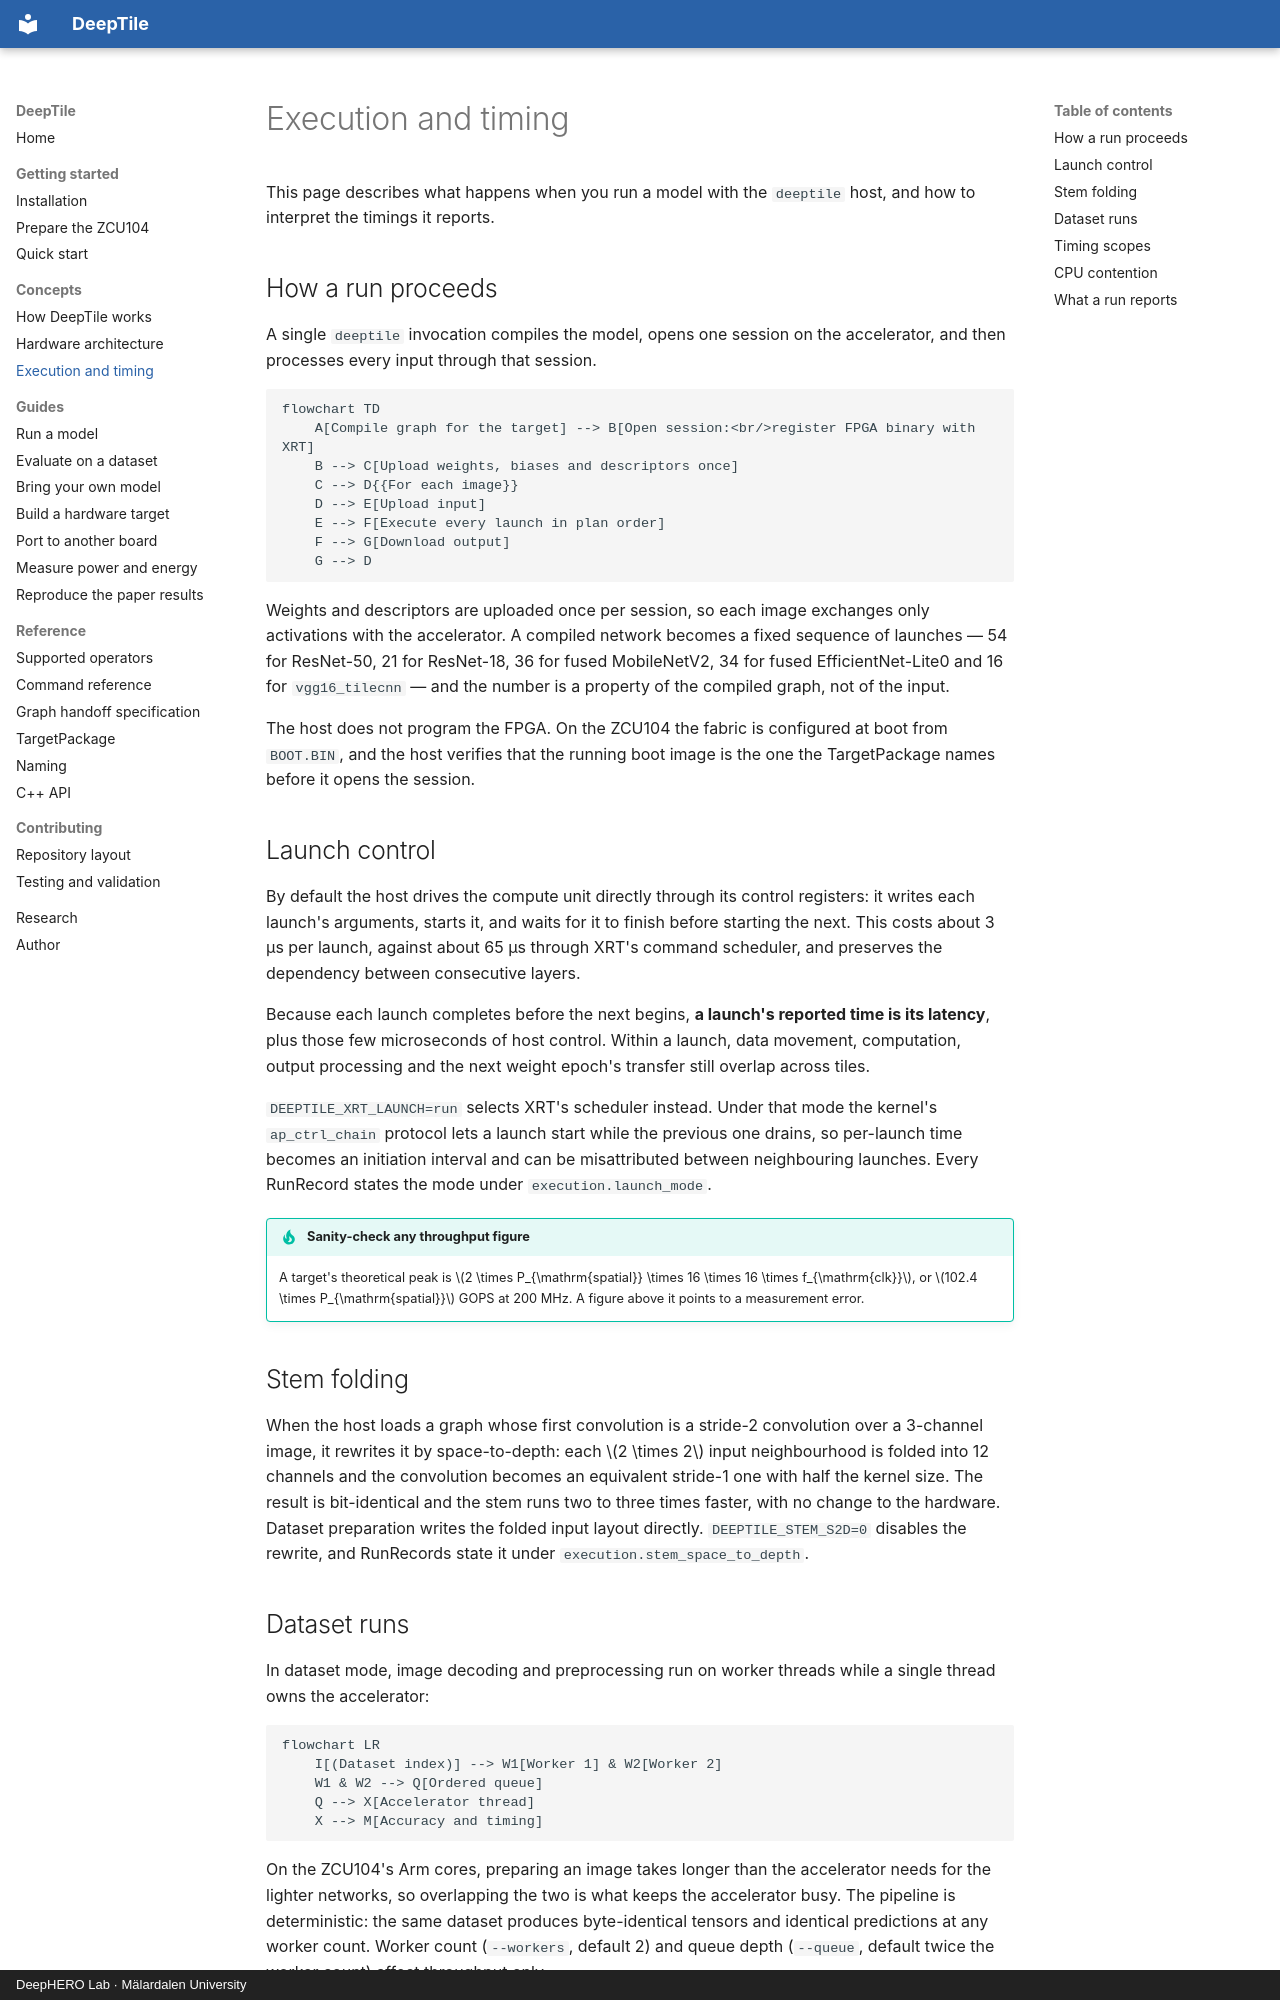

repository: mokweri/DeepTile · page: concepts/execution-and-timing/index.html · generator: mkdocs · copyright: DeepHERO Lab · Mälardalen University

# Execution and timing

This page describes what happens when you run a model with the `deeptile` host,
and how to interpret the timings it reports.

## How a run proceeds

A single `deeptile` invocation compiles the model, opens one session on the
accelerator, and then processes every input through that session.

```mermaid
flowchart TD
    A[Compile graph for the target] --> B[Open session:<br/>register FPGA binary with XRT]
    B --> C[Upload weights, biases and descriptors once]
    C --> D{{For each image}}
    D --> E[Upload input]
    E --> F[Execute every launch in plan order]
    F --> G[Download output]
    G --> D
```

Weights and descriptors are uploaded once per session, so each image exchanges
only activations with the accelerator. A compiled network becomes a fixed
sequence of launches — 54 for ResNet-50, 21 for ResNet-18, 36 for fused
MobileNetV2, 34 for fused EfficientNet-Lite0 and 16 for `vgg16_tilecnn` — and
the number is a property of the compiled graph, not of the input.

The host does not program the FPGA. On the ZCU104 the fabric is configured at
boot from `BOOT.BIN`, and the host verifies that the running boot image is the
one the TargetPackage names before it opens the session.

## Launch control

By default the host drives the compute unit directly through its control
registers: it writes each launch's arguments, starts it, and waits for it to
finish before starting the next. This costs about 3 µs per launch, against
about 65 µs through XRT's command scheduler, and preserves the dependency
between consecutive layers.

Because each launch completes before the next begins, **a launch's reported
time is its latency**, plus those few microseconds of host control. Within a
launch, data movement, computation, output processing and the next weight
epoch's transfer still overlap across tiles.

`DEEPTILE_XRT_LAUNCH=run` selects XRT's scheduler instead. Under that mode the
kernel's `ap_ctrl_chain` protocol lets a launch start while the previous one
drains, so per-launch time becomes an initiation interval and can be
misattributed between neighbouring launches. Every RunRecord states the mode
under `execution.launch_mode`.

!!! tip "Sanity-check any throughput figure"
    A target's theoretical peak is $2 \times P_{\mathrm{spatial}} \times 16
    \times 16 \times f_{\mathrm{clk}}$, or $102.4 \times P_{\mathrm{spatial}}$
    GOPS at 200 MHz. A figure above it points to a measurement error.

## Stem folding

When the host loads a graph whose first convolution is a stride-2 convolution
over a 3-channel image, it rewrites it by space-to-depth: each $2 \times 2$
input neighbourhood is folded into 12 channels and the convolution becomes an
equivalent stride-1 one with half the kernel size. The result is bit-identical
and the stem runs two to three times faster, with no change to the hardware.
Dataset preparation writes the folded input layout directly.
`DEEPTILE_STEM_S2D=0` disables the rewrite, and RunRecords state it under
`execution.stem_space_to_depth`.
